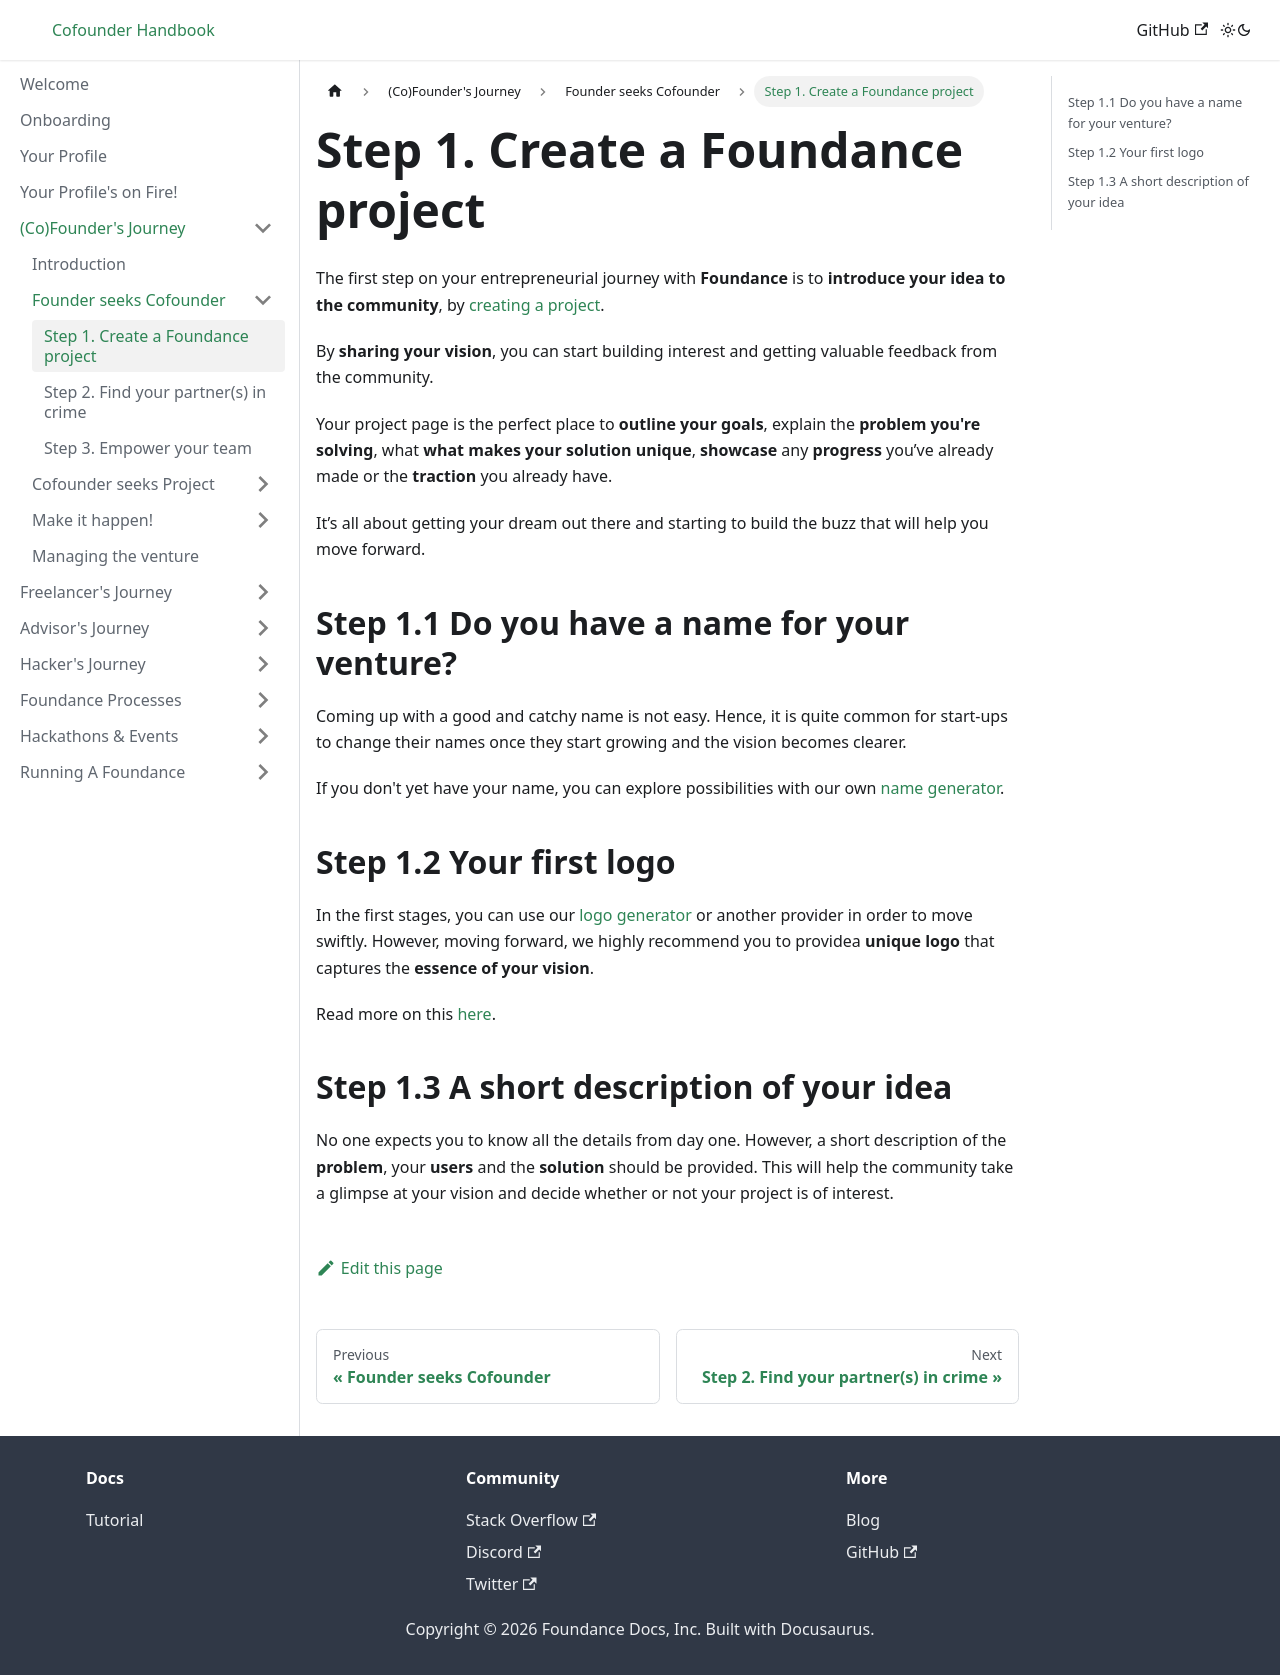

repository: foundance/foundance-docs · page: founders-journey/find-a-cofounder/idea/index.html · generator: docusaurus

---
sidebar_position: 1
---

import BrowserWindow from '../../../src/components/BrowserWindow';
import Highlight from '../../../src/components/Highlight';

# Step 1. Create a Foundance project

The first step on your entrepreneurial journey with **Foundance** is to **introduce your idea to the community**, by [creating a project](../../tutorial-basics/create-your-project.md). 

By **sharing your vision**, you can start building interest and getting valuable feedback from the community. 

Your project page is the perfect place to **outline your goals**, explain the **problem you're solving**, what **what makes your solution unique**, **showcase** any **progress** you’ve already made or the **traction** you already have. 

It’s all about getting your dream out there and starting to build the buzz that will help you move forward.

## Step 1.1 Do you have a name for your venture?

Coming up with a good and catchy name is not easy. Hence, it is quite common for start-ups to change their names once they start growing and the vision becomes clearer. 

If you don't yet have your name, you can explore possibilities with our own [name generator](https://docs.foundance.org/tutorial-basics/create-your-project#a-name-and-a-logo). 


## Step 1.2 Your first logo

In the first stages, you can use our [logo generator](https://docs.foundance.org/tutorial-basics/create-your-project#a-name-and-a-logo) or another provider in order to move swiftly. However, moving forward, we highly recommend you to providea **unique logo** that captures the **essence of your vision**. 

Read more on this [here](../make-it-happen/idea.md).

## Step 1.3 A short description of your idea

No one expects you to know all the details from day one. However, a short description of the **problem**, your **users** and the **solution** should be provided. This  will help the community take a glimpse at your vision and decide whether or not your project is of interest. 
